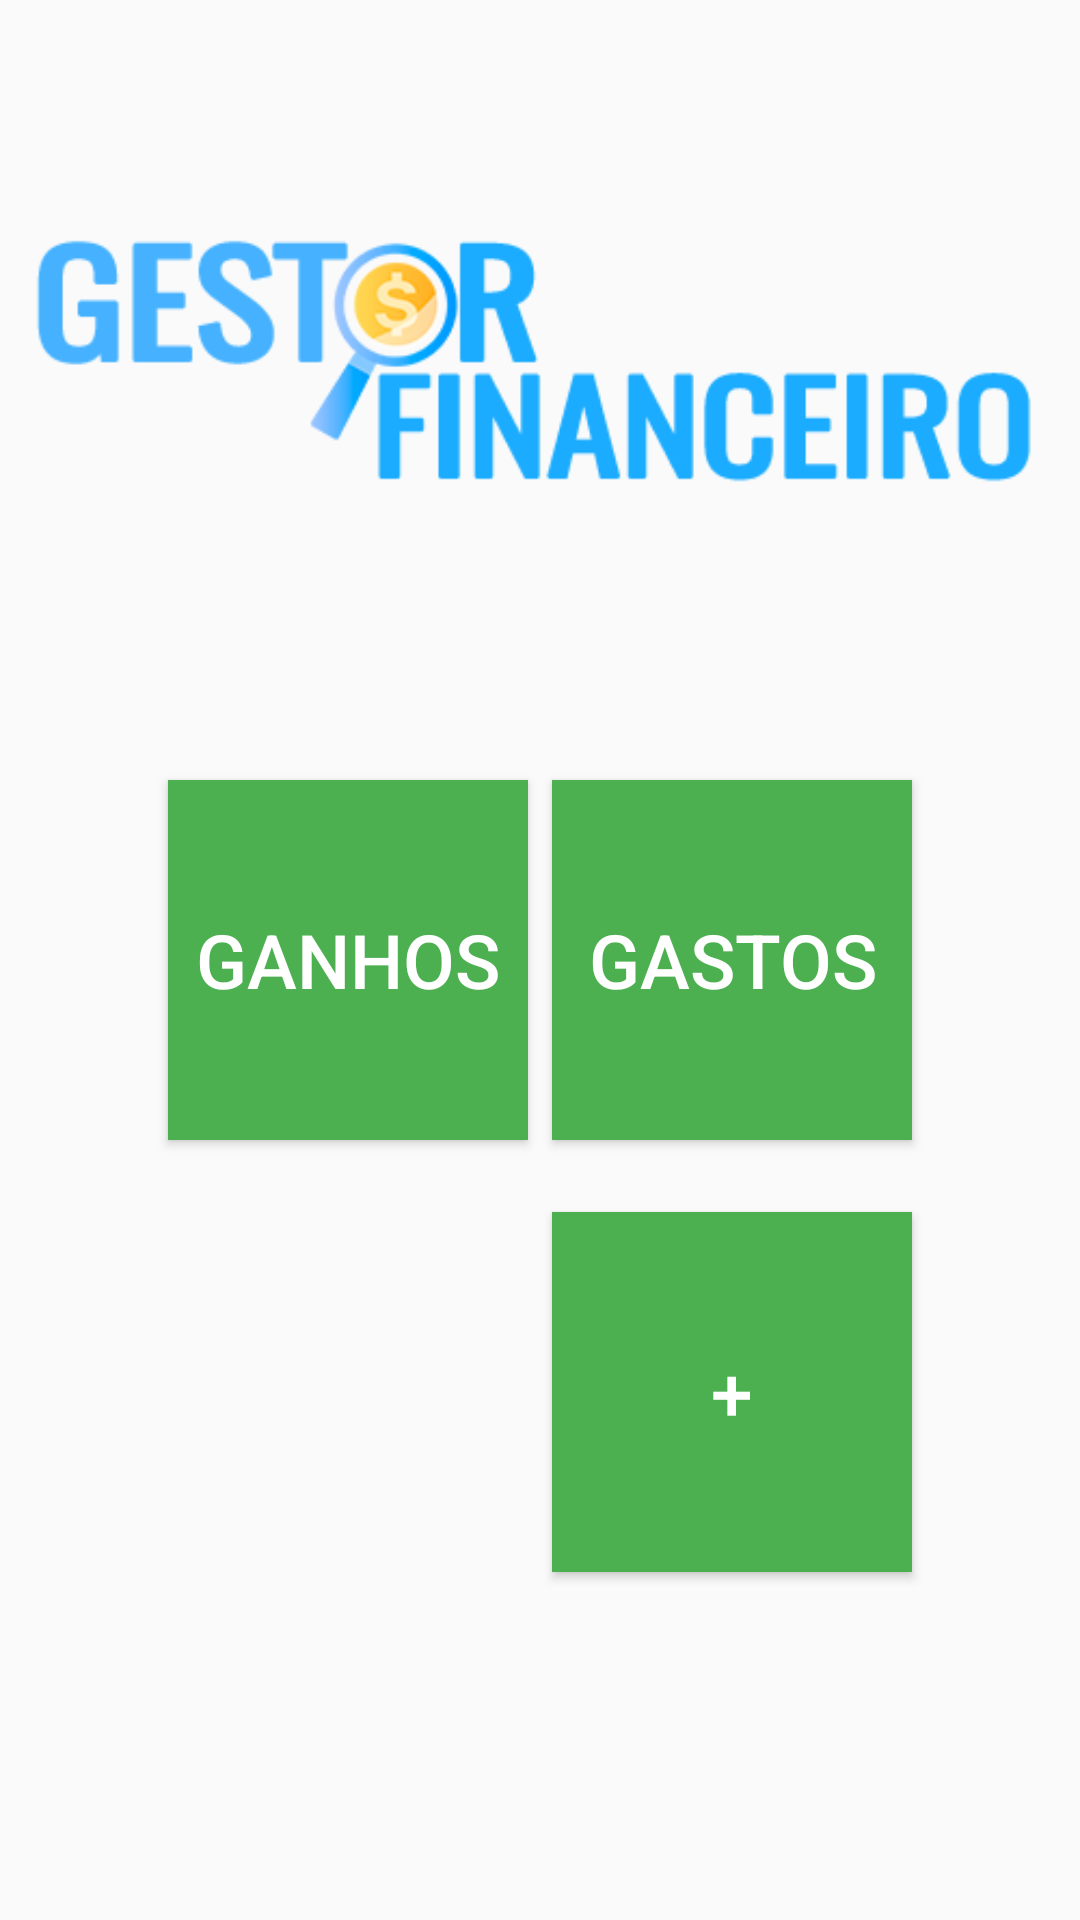

Layout XML and referenced resources for this Android screen:
<!-- AndroidManifest.xml: application theme AppTheme -->
<!-- res/layout/activity_main.xml -->
<?xml version="1.0" encoding="utf-8"?>
<androidx.constraintlayout.widget.ConstraintLayout xmlns:android="http://schemas.android.com/apk/res/android"
    xmlns:app="http://schemas.android.com/apk/res-auto"
    xmlns:tools="http://schemas.android.com/tools"
    android:layout_width="match_parent"
    android:layout_height="match_parent"
    tools:context=".MainActivity">

    <ImageView
        android:id="@+id/imageView"
        android:layout_width="wrap_content"
        android:layout_height="wrap_content"
        android:layout_marginTop="60dp"
        android:src="@drawable/logo"
        app:layout_constraintEnd_toEndOf="parent"
        app:layout_constraintHorizontal_bias="0.498"
        app:layout_constraintStart_toStartOf="parent"
        app:layout_constraintTop_toTopOf="parent"
        />

    <Button
        android:id="@+id/botao_ganhos"
        style="@style/ButtonTheme"
        android:layout_width="wrap_content"
        android:layout_height="wrap_content"
        android:layout_marginStart="56dp"
        android:layout_marginTop="80dp"
        android:text="@string/ganhos"
        app:layout_constraintStart_toStartOf="parent"
        app:layout_constraintTop_toBottomOf="@+id/imageView" />

    <Button
        android:id="@+id/botao_gastos"
        style="@style/ButtonTheme"
        android:layout_width="wrap_content"
        android:layout_height="wrap_content"
        android:layout_marginTop="80dp"
        android:layout_marginEnd="56dp"
        android:text="@string/gastos"
        android:onClick="redGastos"
        app:layout_constraintEnd_toEndOf="parent"
        app:layout_constraintTop_toBottomOf="@+id/imageView" />

    <Button
        android:id="@+id/addGasto"
        style="@style/ButtonTheme"
        android:layout_width="wrap_content"
        android:layout_height="wrap_content"
        android:layout_marginTop="24dp"
        android:layout_marginEnd="56dp"
        android:text="+"
        android:onClick="redNGasto"
        app:layout_constraintEnd_toEndOf="parent"
        app:layout_constraintTop_toBottomOf="@+id/botao_gastos" />


</androidx.constraintlayout.widget.ConstraintLayout>
<!-- resources referenced by this layout -->
<resources>
  <!-- drawable logo: png bitmap (drawable, 13176 bytes) -->
  <string name="ganhos">Ganhos</string>
  <string name="gastos">Gastos</string>
  <style name="ButtonTheme">
          <item name="android:background">@color/colorAccent</item>
          <item name="android:textSize">25dp</item>
          <item name="android:textColor">@color/textColor</item>
          <item name="android:width">120dp</item>
          <item name="android:height">120dp</item>
      </style>
  <style name="AppTheme" parent="Theme.AppCompat.Light.DarkActionBar">
          
          <item name="colorPrimary">@color/colorPrimary</item>
          <item name="colorPrimaryDark">@color/colorPrimaryDark</item>
          <item name="colorAccent">@color/colorAccent</item>
      </style>
  <color name="colorAccent">#4CAF50</color>
  <color name="textColor">#FFFFFF</color>
  <color name="colorPrimary">#00BCD4</color>
  <color name="colorPrimaryDark">#0097A7</color>
</resources>
